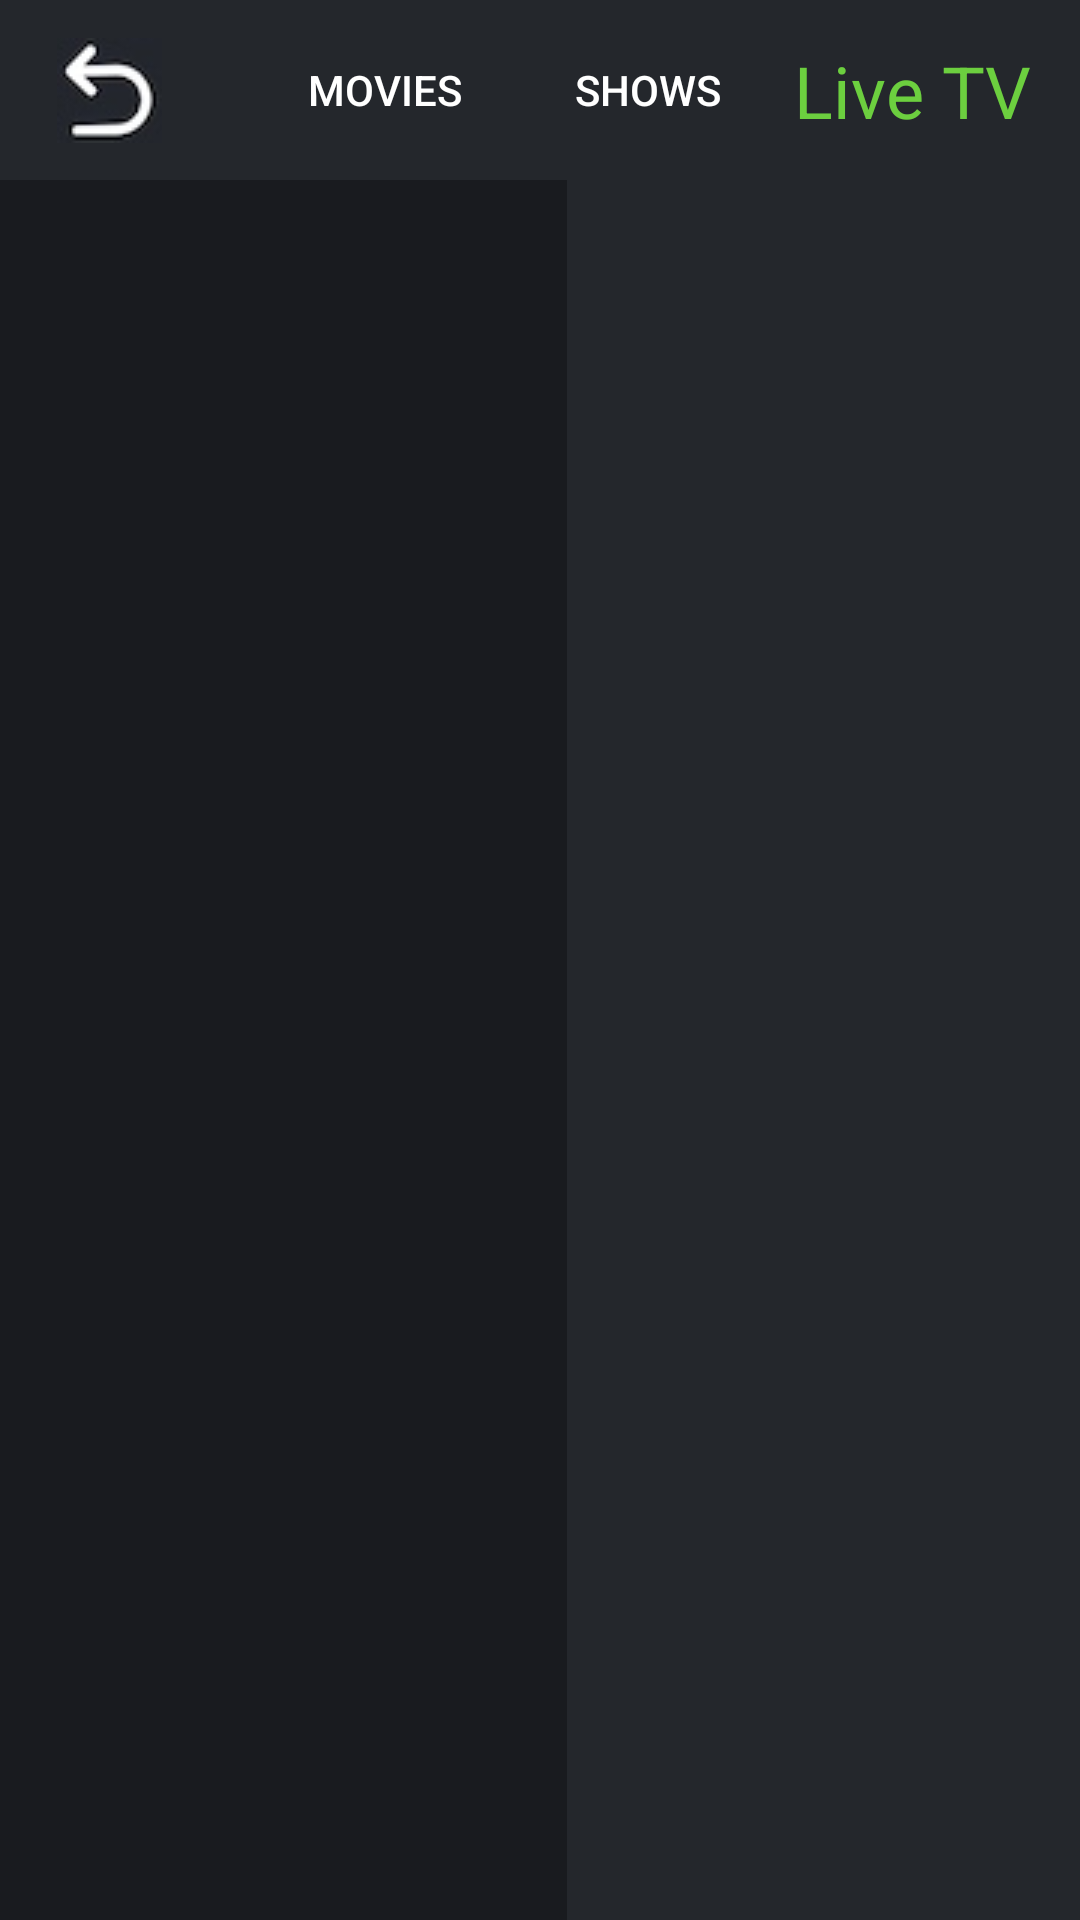

Here is an Android app screen rendered from its layout file. Give the layout XML and the strings, colors and styles it references.
<!-- AndroidManifest.xml: activity theme AppCompatTheme -->
<!-- res/layout/activity_live_tv.xml -->
<?xml version="1.0" encoding="utf-8"?>
<androidx.constraintlayout.widget.ConstraintLayout xmlns:android="http://schemas.android.com/apk/res/android"
    xmlns:app="http://schemas.android.com/apk/res-auto"
    xmlns:tools="http://schemas.android.com/tools"
    android:layout_width="match_parent"
    android:layout_height="match_parent"
    android:background="@color/colorGray"
    tools:context=".activities.LiveTVActivity">

    <View
        android:id="@+id/view"
        android:layout_width="0dp"
        android:layout_height="60dp"
        android:background="@color/colorGray"
        app:layout_constraintEnd_toEndOf="parent"
        app:layout_constraintStart_toStartOf="parent"
        app:layout_constraintTop_toTopOf="parent" />

    <ImageButton
        android:id="@+id/backButton"
        android:layout_width="53dp"
        android:layout_height="50dp"
        android:layout_marginStart="10dp"
        android:background="@android:color/transparent"
        android:contentDescription="@string/back_button"
        android:padding="5dp"
        android:src="@drawable/back_icon"
        app:layout_constraintBottom_toBottomOf="@id/view"
        app:layout_constraintStart_toStartOf="parent"
        app:layout_constraintTop_toTopOf="@id/view"
        app:layout_constraintVertical_bias="0.5" />

    <TextView
        android:id="@+id/LiveTV"
        android:layout_width="wrap_content"
        android:layout_height="wrap_content"
        android:text="Live TV"
        android:textColor="@color/colorPrimary"
        android:textSize="24sp"
        app:layout_constraintBottom_toBottomOf="@id/view"
        app:layout_constraintEnd_toEndOf="parent"
        app:layout_constraintTop_toTopOf="@id/view"
        android:layout_marginEnd="16dp"
        app:layout_constraintVertical_bias="0.5" />

    <EditText
        android:id="@+id/searchEditText"
        android:layout_width="0dp"
        android:layout_height="wrap_content"
        android:layout_marginStart="16dp"
        android:layout_marginEnd="50dp"
        android:background="@drawable/search_background"
        android:drawableLeft="@drawable/ic_search"
        android:drawablePadding="10dp"
        android:hint="Search"
        android:inputType="text"
        android:padding="10dp"
        android:textColor="@color/colorWhite"
        android:textColorHint="#AAAAAA"
        app:layout_constraintBottom_toBottomOf="@id/view"
        app:layout_constraintEnd_toStartOf="@id/movieButton"
        app:layout_constraintStart_toEndOf="@id/backButton"
        app:layout_constraintTop_toTopOf="@id/view"
        app:layout_constraintVertical_bias="0.5" />

    <Button
        android:id="@+id/movieButton"
        android:layout_width="wrap_content"
        android:layout_height="wrap_content"
        android:background="@android:color/transparent"
        android:padding="5dp"
        android:text="Movies"
        android:textColor="@color/colorWhite"
        android:textSize="14sp"
        app:layout_constraintBottom_toBottomOf="@id/view"
        app:layout_constraintEnd_toStartOf="@id/showsButton"
        app:layout_constraintTop_toTopOf="@id/view"
        app:layout_constraintVertical_bias="0.5" />

    <Button
        android:id="@+id/showsButton"
        android:layout_width="wrap_content"
        android:layout_height="wrap_content"
        android:layout_marginEnd="100dp"
        android:background="@android:color/transparent"
        android:padding="5dp"
        android:text="Shows"
        android:textColor="@color/colorWhite"
        android:textSize="14sp"
        app:layout_constraintBottom_toBottomOf="@id/view"
        app:layout_constraintEnd_toEndOf="parent"
        app:layout_constraintTop_toTopOf="@id/view"
        app:layout_constraintVertical_bias="0.5" />

    <androidx.recyclerview.widget.RecyclerView
        android:id="@+id/categories_recycler_view"
        android:layout_width="189dp"
        android:layout_height="0dp"
        android:background="@color/colorGrayDark"
        app:layoutManager="androidx.recyclerview.widget.LinearLayoutManager"
        app:layout_constraintBottom_toBottomOf="parent"
        app:layout_constraintStart_toStartOf="parent"
        app:layout_constraintTop_toBottomOf="@id/view" />

    <androidx.recyclerview.widget.RecyclerView
        android:id="@+id/live_tv_recycler_view"
        android:layout_width="0dp"
        android:layout_height="0dp"
        app:layoutManager="androidx.recyclerview.widget.GridLayoutManager"
        app:layout_constraintBottom_toBottomOf="parent"
        app:layout_constraintEnd_toEndOf="parent"
        app:layout_constraintStart_toEndOf="@id/categories_recycler_view"
        app:layout_constraintTop_toBottomOf="@id/view"
        app:spanCount="6" />

</androidx.constraintlayout.widget.ConstraintLayout>
<!-- resources referenced by this layout -->
<resources>
  <color name="colorGray">#24272c</color>
  <color name="colorGrayDark">#191b1f</color>
  <color name="colorPrimary">#6ccf3f</color>
  <color name="colorWhite">#FFFFFF</color>
  <!-- drawable back_icon: jpg bitmap (drawable, 1833 bytes) -->
  <!-- drawable ic_search (drawable) -->
  <?xml version="1.0" encoding="utf-8"?>
  <vector xmlns:android="http://schemas.android.com/apk/res/android"
      android:width="24dp"
      android:height="24dp"
      android:viewportWidth="24"
      android:viewportHeight="24">
      <path
          android:fillColor="#FFFFFF"
          android:pathData="M15.5,14h-0.79l-0.28,-0.27a6.518,6.518 0 0 0 1.48,-5.34C15.07,6.26 12.86,4 10.07,4S5.07,6.26 5.07,9.07s2.21,5.07 5.07,5.07c1.61,0 3.06,-0.73 4,-1.85l0.27,0.28v0.79l4.25,4.25c0.39,0.39 1.02,0.39 1.41,0s0.39,-1.02 0,-1.41l-4.25,-4.25zm-5.5,0C7.57,14 6.07,12.5 6.07,10.57S7.57,7.07 9.5,7.07 12.93,8.57 12.93,10.57 11.43,14 9.5,14z"/>
  </vector>
  <!-- drawable search_background (drawable) -->
  <?xml version="1.0" encoding="utf-8"?>
  <shape xmlns:android="http://schemas.android.com/apk/res/android">
      <solid android:color="#24272c"/>
      <corners android:radius="8dp"/>
  </shape>
  <string name="back_button">Back</string>
  <style name="AppCompatTheme" parent="Theme.AppCompat.Light.NoActionBar">
          
          <item name="colorPrimary">@color/colorPrimary</item>
          <item name="colorPrimaryDark">@color/colorPrimaryDark</item>
          <item name="colorAccent">@color/colorAccent</item>
      </style>
  <color name="colorPrimaryDark">#3700B3</color>
  <color name="colorAccent">#03DAC5</color>
</resources>
